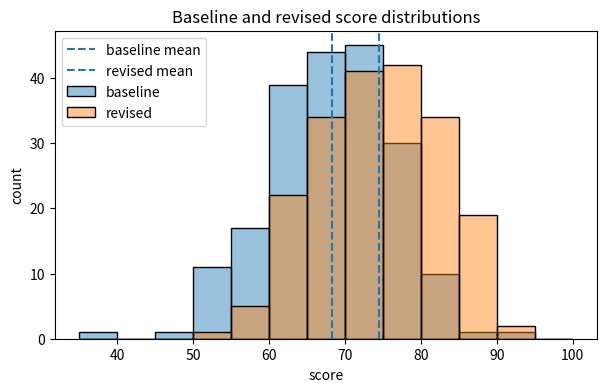

Write Python code to recreate this figure.
import numpy as np
import matplotlib.pyplot as plt
import seaborn as sns
from matplotlib.colors import to_rgba

def build_comparison():
    SEED = 20260804
    rng = np.random.default_rng(SEED)
    baseline = rng.normal(70, 8, 200)  # normal(loc, scale, size) by position
    revised = rng.normal(74, 8, 200)
    shared_edges = np.linspace(35.0, 100.0, 14)

    fig, ax = plt.subplots(figsize=(7, 4))
    sns.histplot(x=baseline, bins=shared_edges, alpha=0.45,
                 label="baseline", ax=ax)
    sns.histplot(x=revised, bins=shared_edges, alpha=0.45,
                 label="revised", ax=ax)
    ax.axvline(baseline.mean(), linestyle="--", label="baseline mean")
    ax.axvline(revised.mean(), linestyle="--", label="revised mean")
    ax.set_title("Baseline and revised score distributions")
    ax.set_xlabel("score")
    ax.set_ylabel("count")
    ax.legend()
    return fig, ax, baseline, revised, shared_edges

# Checks: the comparison contract (seeded data, layers, means, legend)
histplot_calls = []
_original_histplot = sns.histplot
_original_show = plt.show

def _record_histplot(*args, **kwargs):
    histplot_calls.append((args, kwargs.copy()))
    return _original_histplot(*args, **kwargs)

def _forbid_show(*args, **kwargs):
    raise AssertionError("build_comparison must not call plt.show()")

sns.histplot = _record_histplot
plt.show = _forbid_show
try:
    fig, ax, baseline, revised, shared_edges = build_comparison()
finally:
    sns.histplot = _original_histplot
    plt.show = _original_show

mean_baseline = float(baseline.mean())
mean_revised = float(revised.mean())
mean_shift = float(mean_revised - mean_baseline)

expected_rng = np.random.default_rng(20260804)
expected_baseline = expected_rng.normal(70, 8, 200)
expected_revised = expected_rng.normal(74, 8, 200)
expected_edges = np.linspace(35.0, 100.0, 14)

assert isinstance(mean_baseline, float) and isinstance(mean_revised, float)
assert isinstance(mean_shift, float)
assert np.array_equal(baseline, expected_baseline)
assert np.array_equal(revised, expected_revised)
assert np.array_equal(shared_edges, expected_edges)
assert shared_edges[0] <= min(baseline.min(), revised.min())
assert shared_edges[-1] >= max(baseline.max(), revised.max())
assert len(histplot_calls) == 2
for (call_args, call_kwargs), values, label in zip(
        histplot_calls, (baseline, revised), ("baseline", "revised")):
    assert call_args == ()
    required_kwargs = {"x", "bins", "alpha", "label", "ax"}
    assert required_kwargs <= set(call_kwargs)
    assert call_kwargs["x"] is values
    assert call_kwargs["bins"] is shared_edges
    assert call_kwargs["alpha"] == 0.45
    assert call_kwargs["label"] == label
    assert call_kwargs["ax"] is ax
assert ax.get_title() == "Baseline and revised score distributions"
assert ax.get_xlabel() == "score" and ax.get_ylabel() == "count"
assert np.allclose(fig.get_size_inches(), (7, 4), atol=1e-12, rtol=0)
assert np.allclose(mean_baseline, baseline.mean(), atol=1e-12, rtol=0)
assert np.allclose(mean_revised, revised.mean(), atol=1e-12, rtol=0)
assert np.allclose(mean_shift, mean_revised - mean_baseline, atol=1e-12, rtol=0)
expected_baseline_counts, _ = np.histogram(baseline, bins=shared_edges)
expected_revised_counts, _ = np.histogram(revised, bins=shared_edges)
patch_heights = np.array([patch.get_height() for patch in ax.patches])
n_bins = len(shared_edges) - 1
assert patch_heights.shape == (2 * n_bins,)
drawn_baseline_counts = patch_heights[:n_bins]
drawn_revised_counts = patch_heights[n_bins:]

def _effective_alpha(artist):
    explicit_alpha = artist.get_alpha()
    if explicit_alpha is not None:
        return float(explicit_alpha)
    color_alphas = []
    for accessor in ("get_facecolor", "get_edgecolor"):
        if hasattr(artist, accessor):
            colors = np.asarray(getattr(artist, accessor)())
            if colors.size:
                color_alphas.extend(np.atleast_2d(colors)[:, -1].tolist())
    if hasattr(artist, "get_color"):
        color_alphas.append(to_rgba(artist.get_color())[3])
    return max(color_alphas, default=1.0)

assert np.array_equal(drawn_baseline_counts, expected_baseline_counts)
assert np.array_equal(drawn_revised_counts, expected_revised_counts)
assert expected_baseline_counts.sum() == len(baseline)
assert expected_revised_counts.sum() == len(revised)
for group_patches in (ax.patches[:n_bins], ax.patches[n_bins:]):
    assert all(patch.get_visible() and _effective_alpha(patch) > 0 for patch in group_patches)
    assert np.allclose([patch.get_x() for patch in group_patches], shared_edges[:-1], atol=1e-12, rtol=0)
    assert np.allclose([patch.get_width() for patch in group_patches], np.diff(shared_edges), atol=1e-12, rtol=0)
    assert np.allclose([patch.get_facecolor()[3] for patch in group_patches], 0.45, atol=1e-12, rtol=0)
assert len(ax.lines) == 2
mean_lines = {line.get_label(): line for line in ax.lines}
assert set(mean_lines) == {"baseline mean", "revised mean"}
for label, expected_mean in (("baseline mean", mean_baseline), ("revised mean", mean_revised)):
    line = mean_lines[label]
    assert line.get_visible() and _effective_alpha(line) > 0
    assert line.get_linestyle() == "--"
    assert np.allclose(line.get_xdata(), expected_mean, atol=1e-12, rtol=0)
legend_text = [item.get_text() for item in ax.get_legend().get_texts()]
assert set(legend_text) == {"baseline", "revised", "baseline mean", "revised mean"}
legend = ax.get_legend()
legend_handles = legend.legend_handles
assert legend.get_visible() and len(legend_handles) == 4
assert all(handle.get_visible() and _effective_alpha(handle) > 0 for handle in legend_handles)
assert all(item.get_visible() and _effective_alpha(item) > 0 for item in legend.get_texts())
plt.close(fig)
